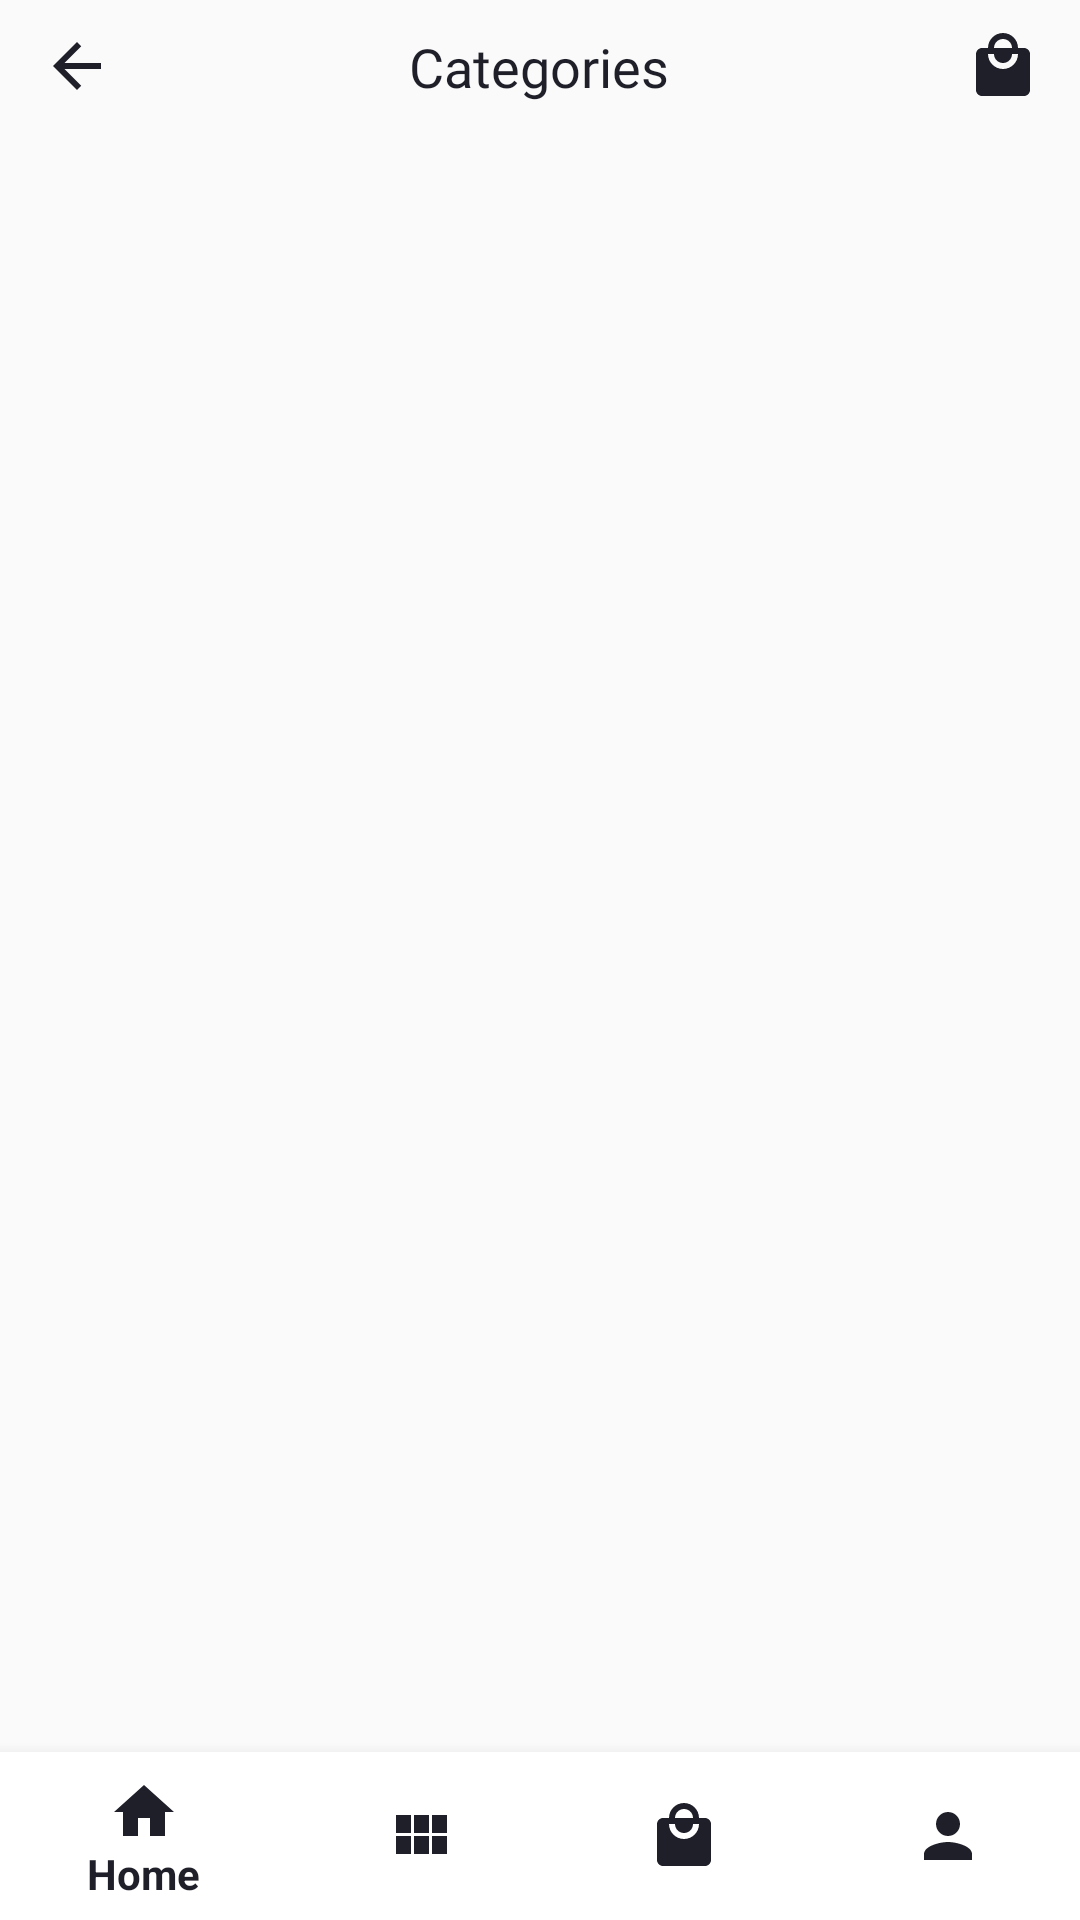

Layout XML and referenced resources for this Android screen:
<!-- AndroidManifest.xml: application theme AppTheme -->
<!-- res/layout/fragment_categories.xml -->
<?xml version="1.0" encoding="utf-8"?>
<RelativeLayout xmlns:android="http://schemas.android.com/apk/res/android"
    xmlns:app="http://schemas.android.com/apk/res-auto"
    xmlns:tools="http://schemas.android.com/tools"
    android:layout_width="match_parent"
    android:layout_height="match_parent"
    tools:context=".Categories">

    <LinearLayout
        android:layout_width="match_parent"
        android:layout_height="wrap_content"
        android:orientation="horizontal"
        android:layout_marginTop="10dp"
        android:layout_marginBottom="10dp"
        android:id="@+id/header_top">

        <ImageView
            android:layout_width="0dp"
            android:layout_weight="1"
            android:layout_height="wrap_content"
            android:src="@drawable/ic_arrow_back_black_24dp"
            android:layout_gravity="center_vertical"/>

        <TextView
            android:layout_width="0dp"
            android:layout_weight="5"
            android:layout_height="wrap_content"
            android:text="Categories"
            android:textSize="18sp"
            android:textColor="#1E1F28"
            android:textAlignment="center"
            android:fontFamily="@font/raleway_semibold"
            android:layout_gravity="center_vertical"/>

        <ImageView
            android:layout_width="0dp"
            android:layout_weight="1"
            android:layout_height="wrap_content"
            android:src="@drawable/ic_local_mall_black_24dp"
            android:layout_gravity="center_vertical"/>

    </LinearLayout>

    <ScrollView
        android:layout_width="match_parent"
        android:layout_height="match_parent"
        android:layout_below="@id/header_top">

        <androidx.recyclerview.widget.RecyclerView
            android:layout_width="match_parent"
            android:layout_height="wrap_content"
            android:id="@+id/recyclerview_categories"
            android:layout_marginLeft="16dp"
            android:layout_marginRight="10dp">

        </androidx.recyclerview.widget.RecyclerView>

    </ScrollView>

    <com.google.android.material.bottomnavigation.BottomNavigationView
        android:layout_width="match_parent"
        android:layout_height="wrap_content"
        android:id="@+id/bottom_navigation_categories"
        android:layout_alignParentBottom="true"
        app:menu="@menu/bottom_nav_menu"
        app:itemBackground="@android:color/white"
        app:itemIconTint="#1E1F28"
        app:itemTextColor="#1E1F28" >

    </com.google.android.material.bottomnavigation.BottomNavigationView>

</RelativeLayout>
<!-- resources referenced by this layout -->
<resources>
  <!-- drawable ic_arrow_back_black_24dp (drawable) -->
  <vector android:height="24dp" android:tint="#1E1F28"
      android:viewportHeight="24.0" android:viewportWidth="24.0"
      android:width="24dp" xmlns:android="http://schemas.android.com/apk/res/android">
      <path android:fillColor="#FF000000" android:pathData="M20,11H7.83l5.59,-5.59L12,4l-8,8 8,8 1.41,-1.41L7.83,13H20v-2z"/>
  </vector>
  <!-- drawable ic_local_mall_black_24dp (drawable) -->
  <vector android:height="24dp" android:tint="#1E1F28"
      android:viewportHeight="24.0" android:viewportWidth="24.0"
      android:width="24dp" xmlns:android="http://schemas.android.com/apk/res/android">
      <path android:fillColor="#FF000000" android:pathData="M19,6h-2c0,-2.76 -2.24,-5 -5,-5S7,3.24 7,6L5,6c-1.1,0 -1.99,0.9 -1.99,2L3,20c0,1.1 0.9,2 2,2h14c1.1,0 2,-0.9 2,-2L21,8c0,-1.1 -0.9,-2 -2,-2zM12,3c1.66,0 3,1.34 3,3L9,6c0,-1.66 1.34,-3 3,-3zM12,13c-2.76,0 -5,-2.24 -5,-5h2c0,1.66 1.34,3 3,3s3,-1.34 3,-3h2c0,2.76 -2.24,5 -5,5z"/>
  </vector>
  <style name="AppTheme" parent="Theme.AppCompat.Light.NoActionBar">
          
          <item name="colorPrimary">@color/colorPrimary</item>
          <item name="colorPrimaryDark">@color/colorPrimaryDark</item>
          <item name="colorAccent">@color/colorAccent</item>
      </style>
  <color name="colorPrimary">#008577</color>
  <color name="colorPrimaryDark">#1E1F28</color>
  <color name="colorAccent">#D81B60</color>
</resources>
